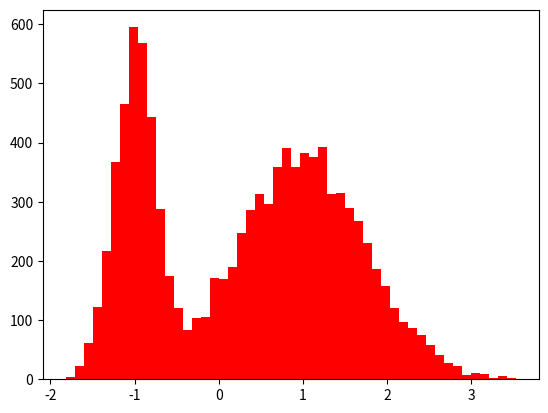

This figure's Python source: (Note: this script raises an exception after producing the figure.)
import numpy as np


def _make_index(prob,size):
    """Returns a boolean index for given probabilities.

    Notes
    -----
    prob = [.75,.25] means that there is a 75% chance of the first column
    being True and a 25% chance of the second column being True. The
    columns are mutually exclusive.

    """
    rv = np.random.uniform(size=(size,1))
    cumprob = np.cumsum(prob)
    return np.logical_and(np.r_[0,cumprob[:-1]] <= rv, rv < cumprob)

def mixture_rvs(prob, size, dist, kwargs=None):
    """Sample from a mixture of distributions.

    Parameters
    ----------
    prob : array_like
        Probability of sampling from each distribution in dist
    size : int
        The length of the returned sample.
    dist : array_like
        An iterable of distributions objects from scipy.stats.
    kwargs : tuple of dicts, optional
        A tuple of dicts.  Each dict in kwargs can have keys loc, scale, and
        args to be passed to the respective distribution in dist.  If not
        provided, the distribution defaults are used.

    Examples
    --------
    Say we want 5000 random variables from mixture of normals with two
    distributions norm(-1,.5) and norm(1,.5) and we want to sample from the
    first with probability .75 and the second with probability .25.

    >>> from scipy import stats
    >>> prob = [.75,.25]
    >>> Y = mixture_rvs(prob, 5000, dist=[stats.norm, stats.norm],
    ...                 kwargs = (dict(loc=-1,scale=.5),dict(loc=1,scale=.5)))

    """
    if len(prob) != len(dist):
        raise ValueError("You must provide as many probabilities as distributions")
    if not np.allclose(np.sum(prob), 1):
        raise ValueError("prob does not sum to 1")

    if kwargs is None:
        kwargs = ({},)*len(prob)

    idx = _make_index(prob,size)
    sample = np.empty(size)
    for i in range(len(prob)):
        sample_idx = idx[...,i]
        sample_size = sample_idx.sum()
        loc = kwargs[i].get('loc',0)
        scale = kwargs[i].get('scale',1)
        args = kwargs[i].get('args',())
        sample[sample_idx] = dist[i].rvs(*args, **dict(loc=loc,scale=scale,
            size=sample_size))
    return sample


class MixtureDistribution:
    """univariate mixture distribution

    for simple case for now (unbound support)
    does not yet inherit from scipy.stats.distributions

    adding pdf to mixture_rvs, some restrictions on broadcasting
    Currently it does not hold any state, all arguments included in each method.
    """

    #def __init__(self, prob, size, dist, kwargs=None):

    def rvs(self, prob, size, dist, kwargs=None):
        return mixture_rvs(prob, size, dist, kwargs=kwargs)


    def pdf(self, x, prob, dist, kwargs=None):
        """Pdf a mixture of distributions.

        Parameters
        ----------
        x : array_like
            Array containing locations where the PDF should be evaluated
        prob : array_like
            Probability of sampling from each distribution in dist
        dist : array_like
            An iterable of distributions objects from scipy.stats.
        kwargs : tuple of dicts, optional
            A tuple of dicts.  Each dict in kwargs can have keys loc, scale, and
            args to be passed to the respective distribution in dist.  If not
            provided, the distribution defaults are used.

        Examples
        --------
        Say we want 5000 random variables from mixture of normals with two
        distributions norm(-1,.5) and norm(1,.5) and we want to sample from the
        first with probability .75 and the second with probability .25.

        >>> import numpy as np
        >>> from scipy import stats
        >>> from statsmodels.distributions.mixture_rvs import MixtureDistribution
        >>> x = np.arange(-4.0, 4.0, 0.01)
        >>> prob = [.75,.25]
        >>> mixture = MixtureDistribution()
        >>> Y = mixture.pdf(x, prob, dist=[stats.norm, stats.norm],
        ...                 kwargs = (dict(loc=-1,scale=.5),dict(loc=1,scale=.5)))

        """
        if len(prob) != len(dist):
            raise ValueError("You must provide as many probabilities as distributions")
        if not np.allclose(np.sum(prob), 1):
            raise ValueError("prob does not sum to 1")

        if kwargs is None:
            kwargs = ({},)*len(prob)

        for i in range(len(prob)):
            loc = kwargs[i].get('loc',0)
            scale = kwargs[i].get('scale',1)
            args = kwargs[i].get('args',())
            if i == 0:  #assume all broadcast the same as the first dist
                pdf_ = prob[i] * dist[i].pdf(x, *args, loc=loc, scale=scale)
            else:
                pdf_ += prob[i] * dist[i].pdf(x, *args, loc=loc, scale=scale)
        return pdf_

    def cdf(self, x, prob, dist, kwargs=None):
        """Cdf of a mixture of distributions.

        Parameters
        ----------
        x : array_like
            Array containing locations where the CDF should be evaluated
        prob : array_like
            Probability of sampling from each distribution in dist
        size : int
            The length of the returned sample.
        dist : array_like
            An iterable of distributions objects from scipy.stats.
        kwargs : tuple of dicts, optional
            A tuple of dicts.  Each dict in kwargs can have keys loc, scale, and
            args to be passed to the respective distribution in dist.  If not
            provided, the distribution defaults are used.

        Examples
        --------
        Say we want 5000 random variables from mixture of normals with two
        distributions norm(-1,.5) and norm(1,.5) and we want to sample from the
        first with probability .75 and the second with probability .25.

        >>> import numpy as np
        >>> from scipy import stats
        >>> from statsmodels.distributions.mixture_rvs import MixtureDistribution
        >>> x = np.arange(-4.0, 4.0, 0.01)
        >>> prob = [.75,.25]
        >>> mixture = MixtureDistribution()
        >>> Y = mixture.pdf(x, prob, dist=[stats.norm, stats.norm],
        ...                 kwargs = (dict(loc=-1,scale=.5),dict(loc=1,scale=.5)))

        """
        if len(prob) != len(dist):
            raise ValueError("You must provide as many probabilities as distributions")
        if not np.allclose(np.sum(prob), 1):
            raise ValueError("prob does not sum to 1")

        if kwargs is None:
            kwargs = ({},)*len(prob)

        for i in range(len(prob)):
            loc = kwargs[i].get('loc',0)
            scale = kwargs[i].get('scale',1)
            args = kwargs[i].get('args',())
            if i == 0:  #assume all broadcast the same as the first dist
                cdf_ = prob[i] * dist[i].cdf(x, *args, loc=loc, scale=scale)
            else:
                cdf_ += prob[i] * dist[i].cdf(x, *args, loc=loc, scale=scale)
        return cdf_


def mv_mixture_rvs(prob, size, dist, nvars, **kwargs):
    """Sample from a mixture of multivariate distributions.

    Parameters
    ----------
    prob : array_like
        Probability of sampling from each distribution in dist
    size : int
        The length of the returned sample.
    dist : array_like
        An iterable of distributions instances with callable method rvs.
    nvargs : int
        dimension of the multivariate distribution, could be inferred instead
    kwargs : tuple of dicts, optional
        ignored

    Examples
    --------
    Say we want 2000 random variables from mixture of normals with two
    multivariate normal distributions, and we want to sample from the
    first with probability .4 and the second with probability .6.

    import statsmodels.sandbox.distributions.mv_normal as mvd

    cov3 = np.array([[ 1.  ,  0.5 ,  0.75],
                       [ 0.5 ,  1.5 ,  0.6 ],
                       [ 0.75,  0.6 ,  2.  ]])

    mu = np.array([-1, 0.0, 2.0])
    mu2 = np.array([4, 2.0, 2.0])
    mvn3 = mvd.MVNormal(mu, cov3)
    mvn32 = mvd.MVNormal(mu2, cov3/2., 4)
    rvs = mix.mv_mixture_rvs([0.4, 0.6], 2000, [mvn3, mvn32], 3)

    """
    if len(prob) != len(dist):
        raise ValueError("You must provide as many probabilities as distributions")
    if not np.allclose(np.sum(prob), 1):
        raise ValueError("prob does not sum to 1")

    if kwargs is None:
        kwargs = ({},)*len(prob)

    idx = _make_index(prob,size)
    sample = np.empty((size, nvars))
    for i in range(len(prob)):
        sample_idx = idx[...,i]
        sample_size = sample_idx.sum()
        #loc = kwargs[i].get('loc',0)
        #scale = kwargs[i].get('scale',1)
        #args = kwargs[i].get('args',())
        # use int to avoid numpy bug with np.random.multivariate_normal
        sample[sample_idx] = dist[i].rvs(size=int(sample_size))
    return sample



if __name__ == '__main__':

    from scipy import stats

    obs_dist = mixture_rvs([.25,.75], size=10000, dist=[stats.norm, stats.beta],
                kwargs=(dict(loc=-1,scale=.5),dict(loc=1,scale=1,args=(1,.5))))



    nobs = 10000
    mix = MixtureDistribution()
##    mrvs = mixture_rvs([1/3.,2/3.], size=nobs, dist=[stats.norm, stats.norm],
##                   kwargs = (dict(loc=-1,scale=.5),dict(loc=1,scale=.75)))

    mix_kwds = (dict(loc=-1,scale=.25),dict(loc=1,scale=.75))
    mrvs = mix.rvs([1/3.,2/3.], size=nobs, dist=[stats.norm, stats.norm],
                   kwargs=mix_kwds)

    grid = np.linspace(-4,4, 100)
    mpdf = mix.pdf(grid, [1/3.,2/3.], dist=[stats.norm, stats.norm],
                   kwargs=mix_kwds)
    mcdf = mix.cdf(grid, [1/3.,2/3.], dist=[stats.norm, stats.norm],
                   kwargs=mix_kwds)

    doplot = 1
    if doplot:
        import matplotlib.pyplot as plt
        plt.figure()
        plt.hist(mrvs, bins=50, normed=True, color='red')
        plt.title('histogram of sample and pdf')
        plt.plot(grid, mpdf, lw=2, color='black')

        plt.figure()
        plt.hist(mrvs, bins=50, normed=True, cumulative=True, color='red')
        plt.title('histogram of sample and pdf')
        plt.plot(grid, mcdf, lw=2, color='black')

        plt.show()
